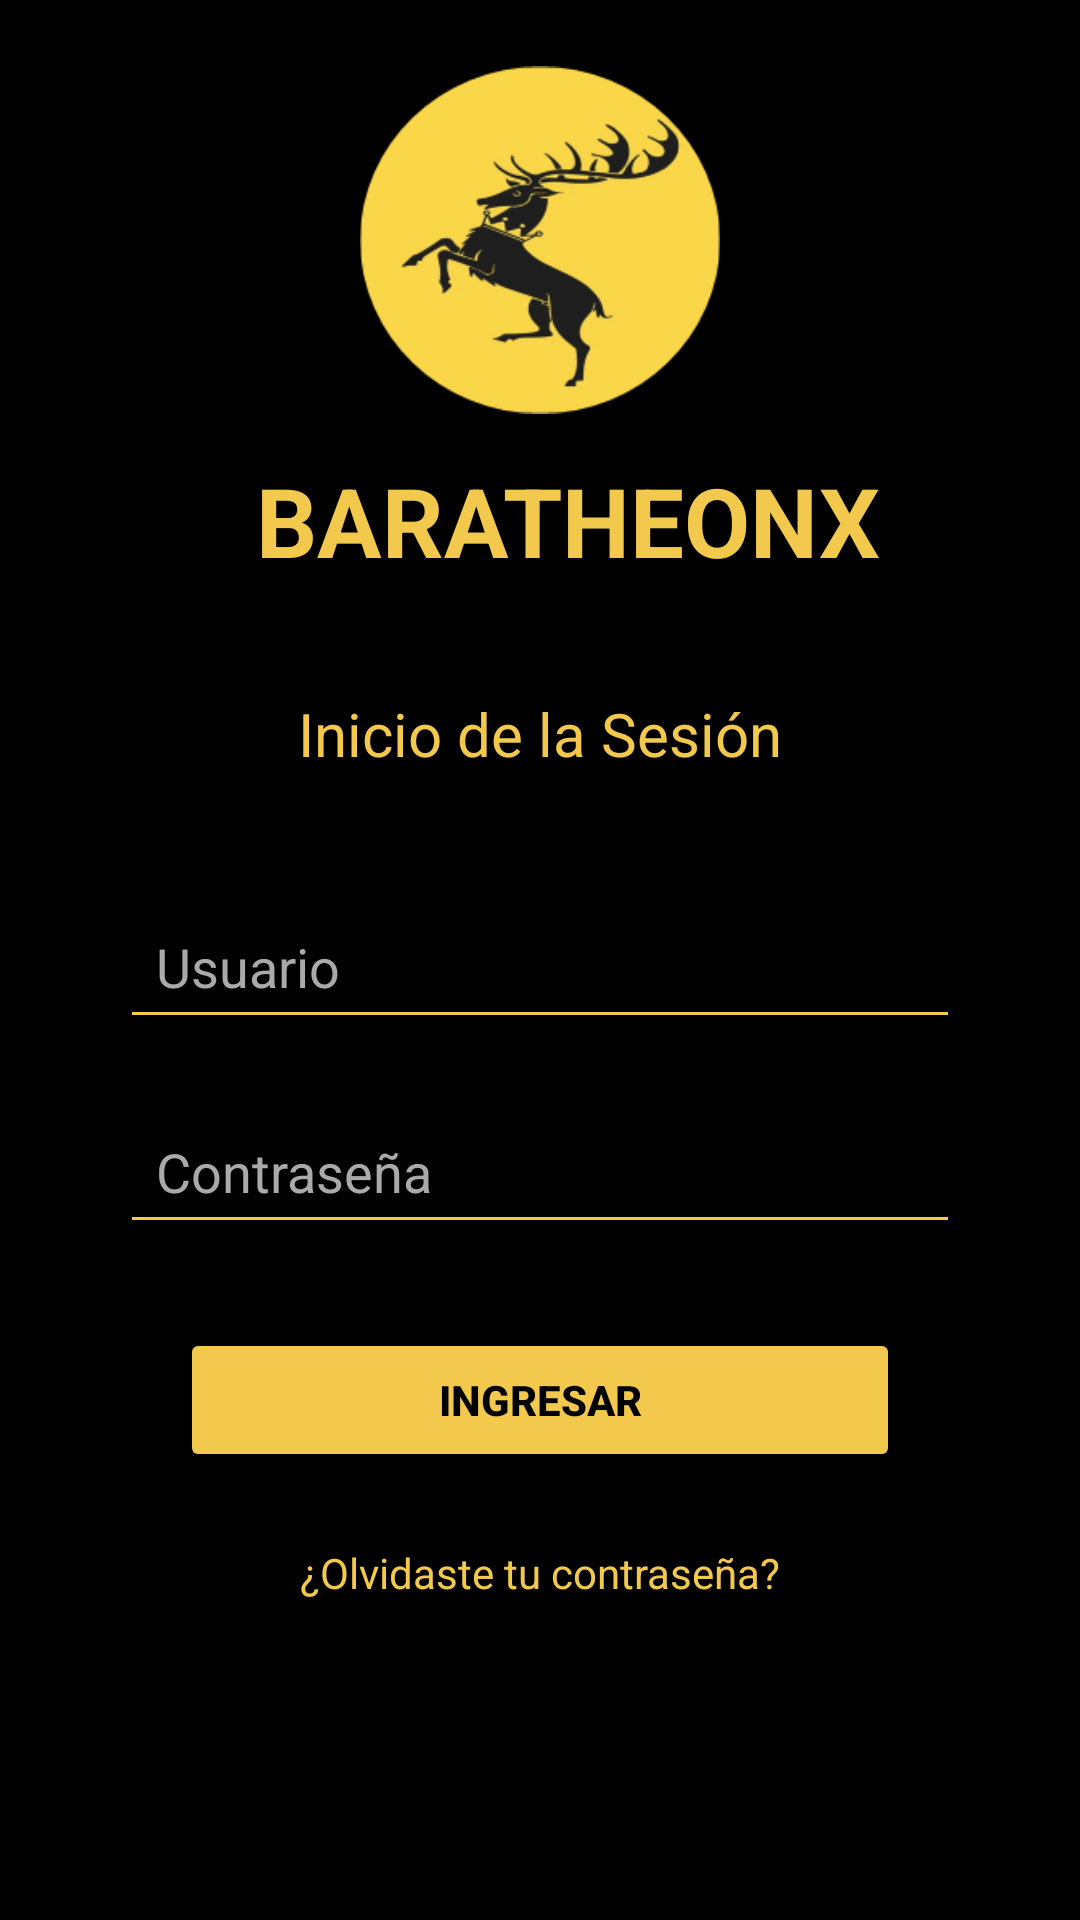

Reconstruct the res/layout file that produces this screen, plus the resources it refers to.
<!-- AndroidManifest.xml: application theme Theme.BaratheonX -->
<!-- res/layout/activity_main.xml -->
<?xml version="1.0" encoding="utf-8"?>
<androidx.constraintlayout.widget.ConstraintLayout
    xmlns:android="http://schemas.android.com/apk/res/android"
    xmlns:app="http://schemas.android.com/apk/res-auto"
    xmlns:tools="http://schemas.android.com/tools"
    android:id="@+id/main"
    android:layout_width="match_parent"
    android:layout_height="match_parent"
    android:background="#000000"
    tools:context=".BaratheonLogin">

    <ImageView
        android:id="@+id/imgLogo"
        android:layout_width="120dp"
        android:layout_height="120dp"
        android:src="@drawable/logo"
        android:contentDescription="@string/logo_baratheonx"
        app:layout_constraintTop_toTopOf="parent"
        app:layout_constraintStart_toStartOf="parent"
        app:layout_constraintEnd_toEndOf="parent"
        android:layout_marginTop="20dp"/>

    <TextView
        android:id="@+id/txtTitulo"
        android:layout_width="wrap_content"
        android:layout_height="wrap_content"
        android:layout_marginTop="152dp"
        android:text="@string/baratheonx"
        android:textColor="#F2C94C"
        android:textSize="32sp"
        android:textStyle="bold"
        app:layout_constraintEnd_toEndOf="parent"
        app:layout_constraintHorizontal_bias="0.563"
        app:layout_constraintStart_toStartOf="parent"
        app:layout_constraintTop_toTopOf="parent" />

    <TextView
        android:id="@+id/txtLogin"
        android:layout_width="wrap_content"
        android:layout_height="wrap_content"
        android:layout_marginTop="36dp"
        android:text="@string/inicio_de_la_sesi_n"
        android:textColor="#F2C94C"
        android:textSize="20sp"
        app:layout_constraintEnd_toEndOf="parent"
        app:layout_constraintStart_toStartOf="parent"
        app:layout_constraintTop_toBottomOf="@id/txtTitulo" />
    <EditText
        android:id="@+id/etxtUsuario"
        android:layout_width="0dp"
        android:layout_height="wrap_content"
        android:layout_marginStart="40dp"
        android:layout_marginTop="40dp"
        android:layout_marginEnd="40dp"
        android:backgroundTint="#F2C94C"
        android:hint="@string/usuario"
        android:padding="12dp"
        android:textColor="#FFFFFF"
        android:textColorHint="#AAAAAA"
        app:layout_constraintEnd_toEndOf="parent"
        app:layout_constraintHorizontal_bias="0.0"
        app:layout_constraintStart_toStartOf="parent"
        app:layout_constraintTop_toBottomOf="@id/txtLogin" />

    <EditText
        android:id="@+id/etxtPass"
        android:layout_width="0dp"
        android:layout_height="wrap_content"
        android:layout_marginStart="40dp"
        android:layout_marginTop="20dp"
        android:layout_marginEnd="40dp"
        android:backgroundTint="#F2C94C"
        android:hint="@string/contrase_a"
        android:inputType="textPassword"
        android:padding="12dp"
        android:textColor="#FFFFFF"
        android:textColorHint="#AAAAAA"
        app:layout_constraintEnd_toEndOf="parent"
        app:layout_constraintHorizontal_bias="0.0"
        app:layout_constraintStart_toStartOf="parent"
        app:layout_constraintTop_toBottomOf="@id/etxtUsuario" />

    <Button
        android:id="@+id/btnIniciar"
        android:layout_width="0dp"
        android:layout_height="wrap_content"
        android:layout_marginStart="60dp"
        android:layout_marginTop="28dp"
        android:layout_marginEnd="60dp"
        android:backgroundTint="#F2C94C"
        android:text="@string/ingresar"
        android:textColor="#000000"
        android:textStyle="bold"
        app:layout_constraintEnd_toEndOf="parent"
        app:layout_constraintHorizontal_bias="0.0"
        app:layout_constraintStart_toStartOf="parent"
        app:layout_constraintTop_toBottomOf="@id/etxtPass" />

    <TextView
        android:id="@+id/txtOlvido"
        android:layout_width="wrap_content"
        android:layout_height="wrap_content"
        android:layout_marginTop="24dp"
        android:text="@string/olvidaste_tu_contrase_a"
        android:textColor="#F2C94C"
        android:textSize="14sp"
        app:layout_constraintEnd_toEndOf="parent"
        app:layout_constraintStart_toStartOf="parent"
        app:layout_constraintTop_toBottomOf="@id/btnIniciar" />

</androidx.constraintlayout.widget.ConstraintLayout>
<!-- resources referenced by this layout -->
<resources>
  <!-- drawable logo: png bitmap (drawable, 23726 bytes) -->
  <string name="baratheonx">BARATHEONX</string>
  <string name="contrase_a">Contraseña</string>
  <string name="ingresar">Ingresar</string>
  <string name="inicio_de_la_sesi_n">Inicio de la Sesión</string>
  <string name="logo_baratheonx">Logo BaratheonX</string>
  <string name="olvidaste_tu_contrase_a">¿Olvidaste tu contraseña?</string>
  <string name="usuario">Usuario</string>
  <style name="Theme.BaratheonX" parent="Base.Theme.BaratheonX" />
  <style name="Base.Theme.BaratheonX" parent="Theme.Material3.DayNight.NoActionBar">
          
          
      </style>
</resources>
